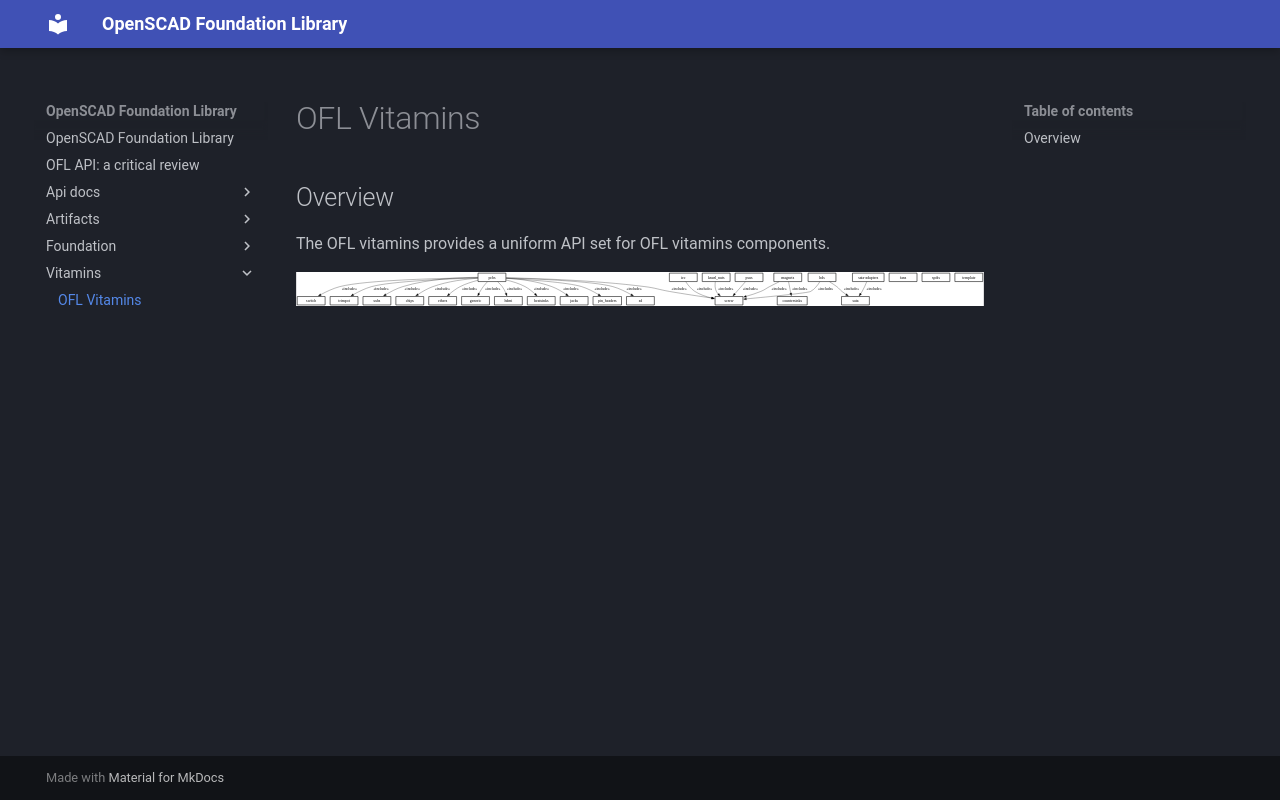

repository: ggabbiani/OFL · page: main/vitamins/index.html · generator: mkdocs

# OFL Vitamins

## Overview

The OFL vitamins provides a uniform API set for OFL vitamins components.

![core dependencies](docs/dependencies.svg)
